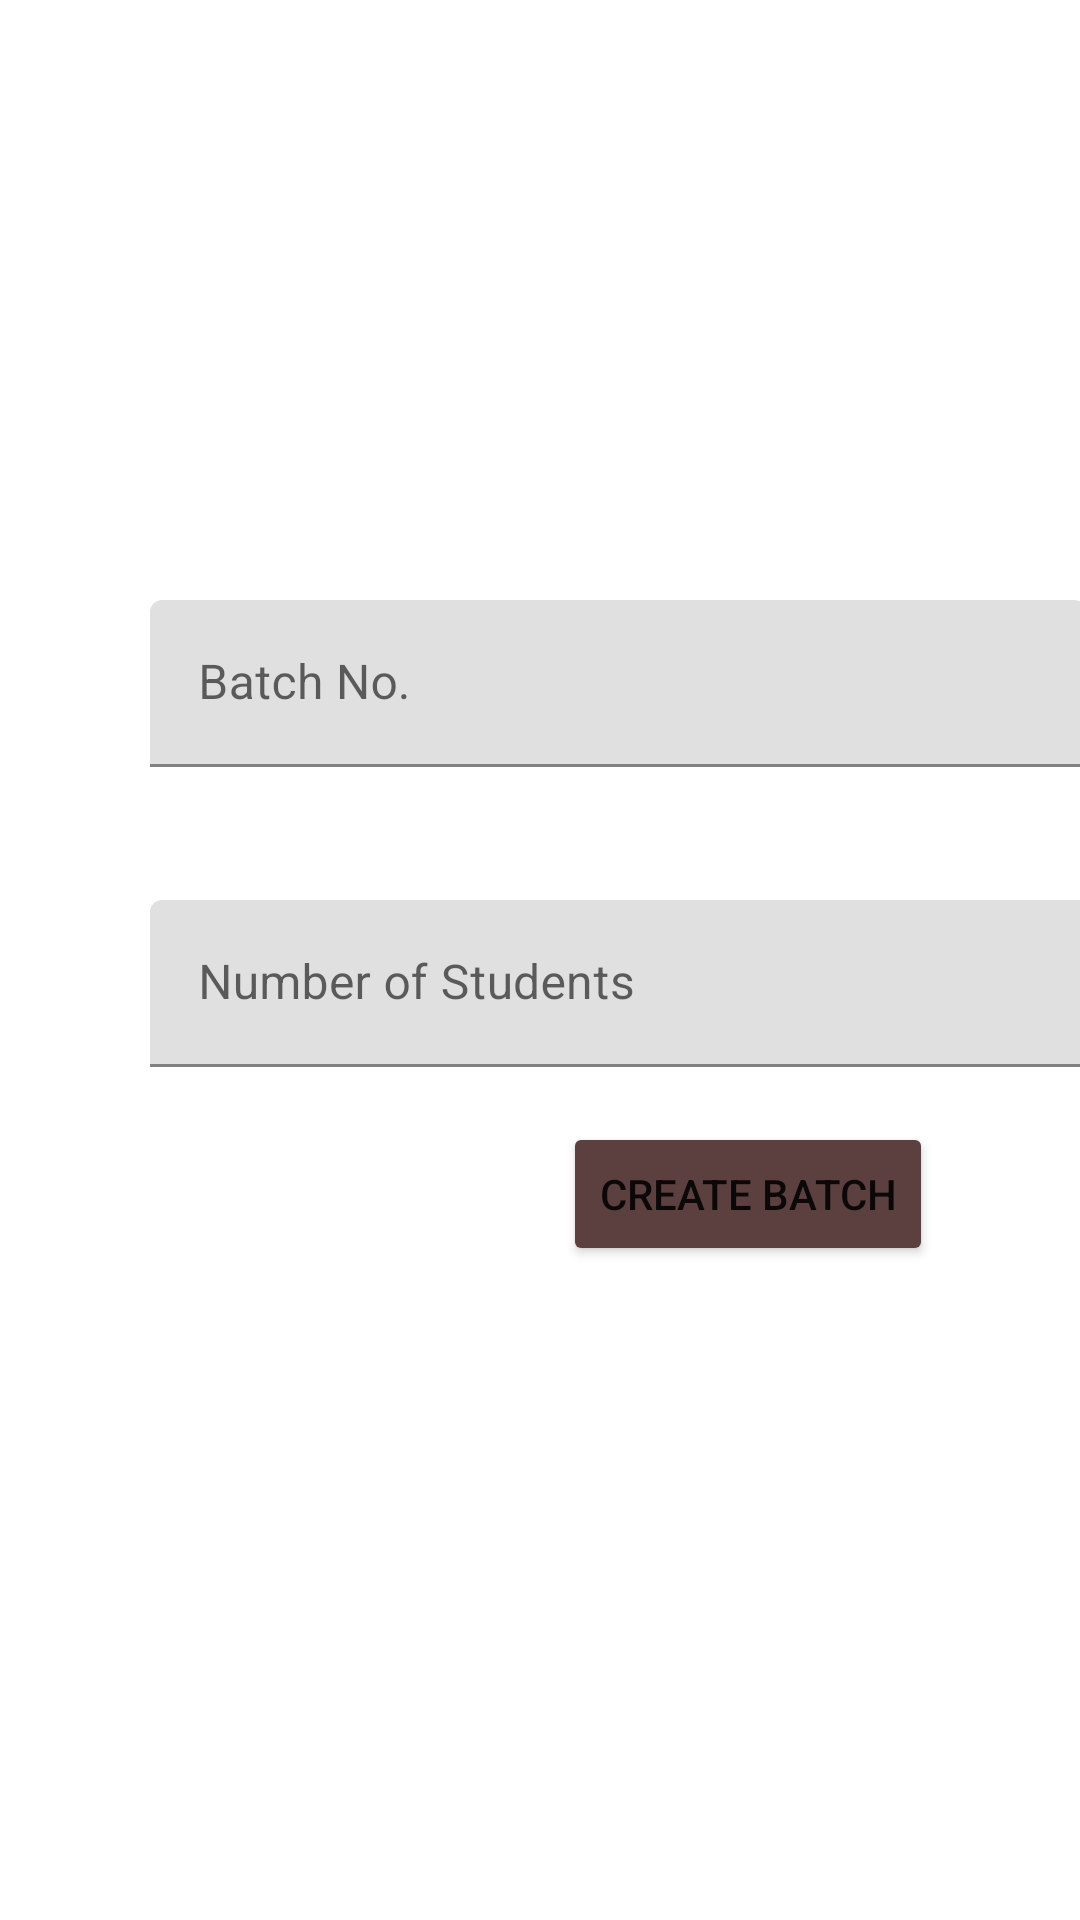

This screen was rendered from an Android layout file. Write that file and the resources it references.
<!-- AndroidManifest.xml: application theme Theme.AIApps -->
<!-- res/layout/activity_create_batch.xml -->
<?xml version="1.0" encoding="utf-8"?>
<RelativeLayout xmlns:android="http://schemas.android.com/apk/res/android"
    xmlns:app="http://schemas.android.com/apk/res-auto"
    xmlns:tools="http://schemas.android.com/tools"
    android:id="@+id/Creat_account_btn"
    android:layout_width="match_parent"
    android:layout_height="match_parent"
    tools:context=".MainActivity">


    <com.google.android.material.textfield.TextInputLayout
        android:id="@+id/class_code"
        android:layout_width="match_parent"
        android:layout_height="wrap_content"
        android:layout_alignParentStart="true"
        android:layout_alignParentTop="true"
        android:layout_marginStart="50dp"
        android:layout_marginTop="200dp">

        <com.google.android.material.textfield.TextInputEditText
            android:id="@+id/batch_code"
            android:layout_width="312dp"
            android:layout_height="wrap_content"

            android:hint="Batch No." />
    </com.google.android.material.textfield.TextInputLayout>

    <com.google.android.material.textfield.TextInputLayout
        android:id="@+id/NoOfStdnt"
        android:layout_width="match_parent"
        android:layout_height="wrap_content"
        android:layout_alignParentStart="true"
        android:layout_alignParentTop="true"
        android:layout_marginStart="50dp"
        android:layout_marginRight="50dp"
        android:layout_marginTop="300dp">

        <com.google.android.material.textfield.TextInputEditText
            android:id="@+id/create_batch_student_number"
            android:layout_width="314dp"
            android:layout_height="match_parent"
            android:hint="Number of Students"
            tools:ignore="TextContrastCheck" />
    </com.google.android.material.textfield.TextInputLayout>

    <Button
        android:id="@+id/batch_create_btn"
        android:layout_width="wrap_content"
        android:layout_height="wrap_content"

        android:layout_alignParentEnd="true"
        android:layout_alignParentBottom="true"
        android:layout_marginTop="147dp"
        android:layout_marginEnd="49dp"
        android:layout_marginBottom="218dp"
        android:backgroundTint="#5C3F3F"
        android:text="Create Batch" />


    <LinearLayout
        android:layout_width="match_parent"
        android:layout_height="match_parent"
        android:id="@+id/rootlayout"
        android:orientation="vertical"

        >

    </LinearLayout>

</RelativeLayout>
<!-- resources referenced by this layout -->
<resources>
  <style name="Theme.AIApps" parent="Theme.MaterialComponents.DayNight.DarkActionBar">
          
          <item name="colorPrimary">@color/purple_500</item>
          <item name="colorPrimaryVariant">@color/purple_700</item>
          <item name="colorOnPrimary">@color/white</item>
          
          <item name="colorSecondary">@color/teal_200</item>
          <item name="colorSecondaryVariant">@color/teal_700</item>
          <item name="colorOnSecondary">@color/black</item>
          
          <item name="android:statusBarColor">?attr/colorPrimaryVariant</item>
          
      </style>
  <!-- not gathered from this repository: default colours our renderer supplied (Android Studio template values) -->
  <color name="purple_500">#FF6200EE</color>
  <color name="purple_700">#FF3700B3</color>
  <color name="teal_200">#FF03DAC5</color>
  <color name="teal_700">#FF018786</color>
  <color name="black">#FF000000</color>
  <color name="white">#FFFFFFFF</color>
</resources>
